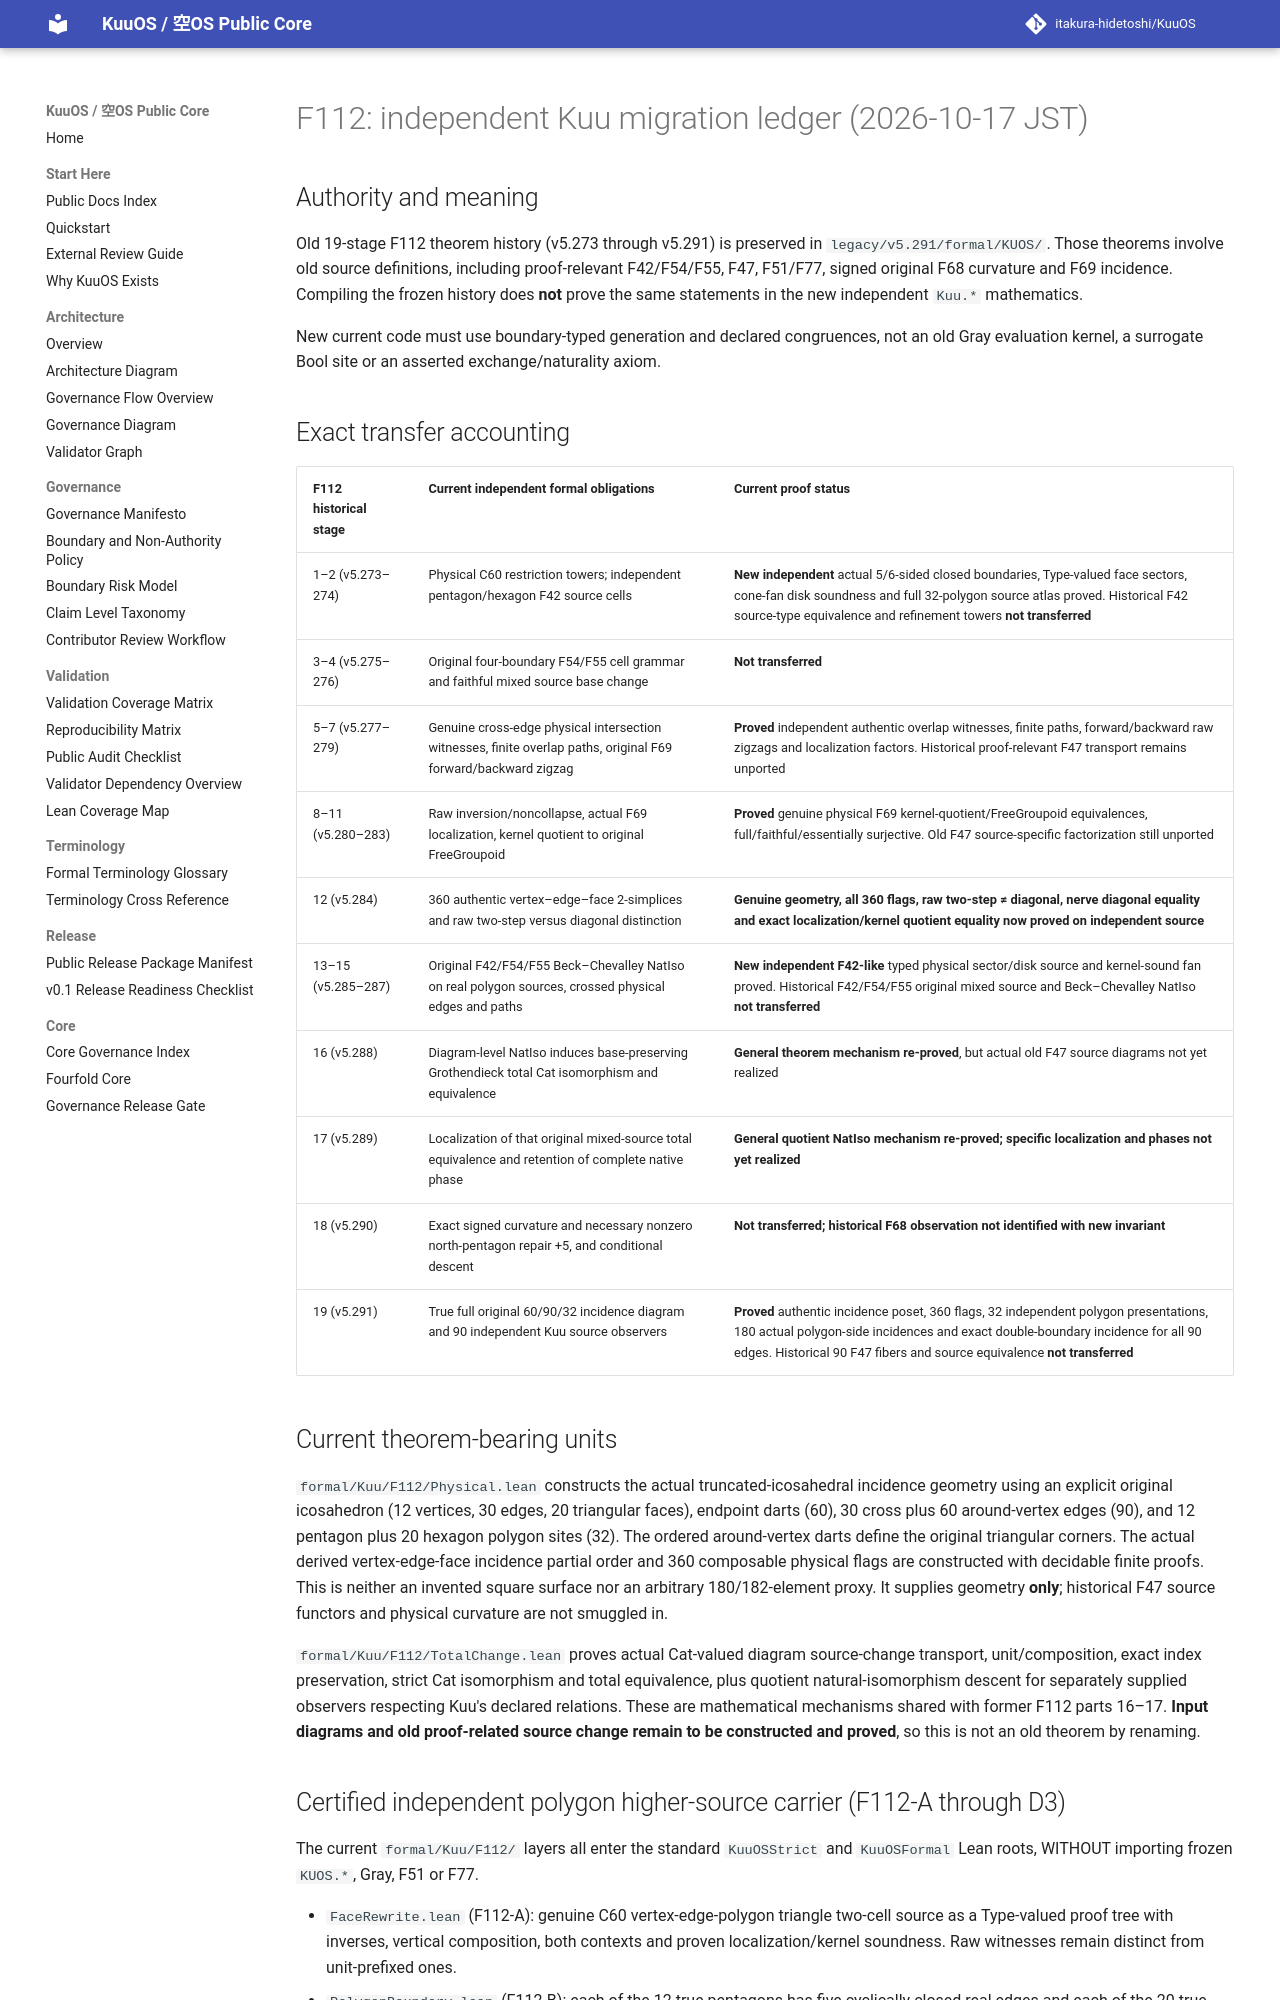

repository: itakura-hidetoshi/KuuOS · page: F112_INDEPENDENT_MIGRATION_LEDGER/index.html · generator: mkdocs

# F112: independent Kuu migration ledger (2026-10-17 JST)

## Authority and meaning

Old 19-stage F112 theorem history (v5.273 through v5.291) is preserved in
`legacy/v5.291/formal/KUOS/`. Those theorems involve old source definitions,
including proof-relevant F42/F54/F55, F47, F51/F77, signed original F68
curvature and F69 incidence. Compiling the frozen history does **not** prove
the same statements in the new independent `Kuu.*` mathematics.

New current code must use boundary-typed generation and declared congruences,
not an old Gray evaluation kernel, a surrogate Bool site or an asserted
exchange/naturality axiom.

## Exact transfer accounting

| F112 historical stage | Current independent formal obligations | Current proof status |
|---|---|---|
| 1–2 (v5.273–274) | Physical C60 restriction towers; independent pentagon/hexagon F42 source cells | **New independent** actual 5/6-sided closed boundaries, Type-valued face sectors, cone-fan disk soundness and full 32-polygon source atlas proved. Historical F42 source-type equivalence and refinement towers **not transferred** |
| 3–4 (v5.275–276) | Original four-boundary F54/F55 cell grammar and faithful mixed source base change | **Not transferred** |
| 5–7 (v5.277–279) | Genuine cross-edge physical intersection witnesses, finite overlap paths, original F69 forward/backward zigzag | **Proved** independent authentic overlap witnesses, finite paths, forward/backward raw zigzags and localization factors. Historical proof-relevant F47 transport remains unported |
| 8–11 (v5.280–283) | Raw inversion/noncollapse, actual F69 localization, kernel quotient to original FreeGroupoid | **Proved** genuine physical F69 kernel-quotient/FreeGroupoid equivalences, full/faithful/essentially surjective. Old F47 source-specific factorization still unported |
| 12 (v5.284) | 360 authentic vertex–edge–face 2-simplices and raw two-step versus diagonal distinction | **Genuine geometry, all 360 flags, raw two-step ≠ diagonal, nerve diagonal equality and exact localization/kernel quotient equality now proved on independent source** |
| 13–15 (v5.285–287) | Original F42/F54/F55 Beck–Chevalley NatIso on real polygon sources, crossed physical edges and paths | **New independent F42-like** typed physical sector/disk source and kernel-sound fan proved. Historical F42/F54/F55 original mixed source and Beck–Chevalley NatIso **not transferred** |
| 16 (v5.288) | Diagram-level NatIso induces base-preserving Grothendieck total Cat isomorphism and equivalence | **General theorem mechanism re-proved**, but actual old F47 source diagrams not yet realized |
| 17 (v5.289) | Localization of that original mixed-source total equivalence and retention of complete native phase | **General quotient NatIso mechanism re-proved; specific localization and phases not yet realized** |
| 18 (v5.290) | Exact signed curvature and necessary nonzero north-pentagon repair +5, and conditional descent | **Not transferred; historical F68 observation not identified with new invariant** |
| 19 (v5.291) | True full original 60/90/32 incidence diagram and 90 independent Kuu source observers | **Proved** authentic incidence poset, 360 flags, 32 independent polygon presentations, 180 actual polygon-side incidences and exact double-boundary incidence for all 90 edges. Historical 90 F47 fibers and source equivalence **not transferred** |

## Current theorem-bearing units

`formal/Kuu/F112/Physical.lean` constructs the actual truncated-icosahedral
incidence geometry using an explicit original icosahedron (12 vertices,
30 edges, 20 triangular faces), endpoint darts (60), 30 cross plus 60
around-vertex edges (90), and 12 pentagon plus 20 hexagon polygon sites
(32). The ordered around-vertex darts define the original triangular
corners. The actual derived vertex-edge-face incidence partial order and
360 composable physical flags are constructed with decidable finite
proofs. This is neither an invented square surface nor an arbitrary
180/182-element proxy. It supplies geometry **only**; historical F47
source functors and physical curvature are not smuggled in.

`formal/Kuu/F112/TotalChange.lean` proves actual Cat-valued diagram
source-change transport, unit/composition, exact index preservation,
strict Cat isomorphism and total equivalence, plus quotient natural-isomorphism
descent for separately supplied observers respecting Kuu's declared
relations. These are mathematical mechanisms shared with former F112
parts 16–17. **Input diagrams and old proof-related source change remain
to be constructed and proved**, so this is not an old theorem by renaming.
